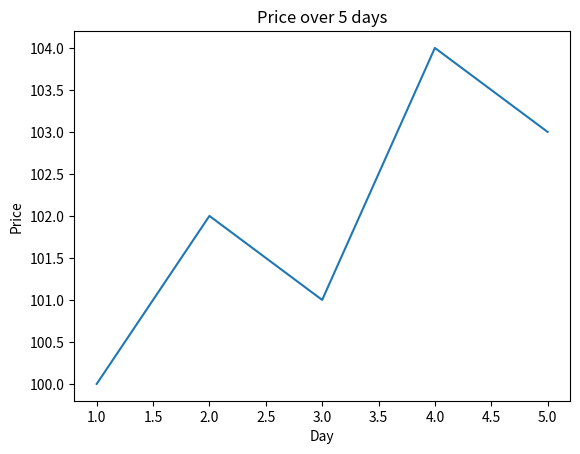

Python code for this plot: (Note: this script raises an exception after producing the figure.)
import matplotlib.pyplot as plt

prices = [100, 102, 101, 104, 103]
days = [1, 2, 3, 4, 5]

fig, ax = plt.subplots()

ax.plot(days, prices)

ax.set_title("Price over 5 days")
ax.set_xlabel("Day")
ax.set_ylabel("Price")

fig.savefig("artifacts/prices.png")

plt.show()
